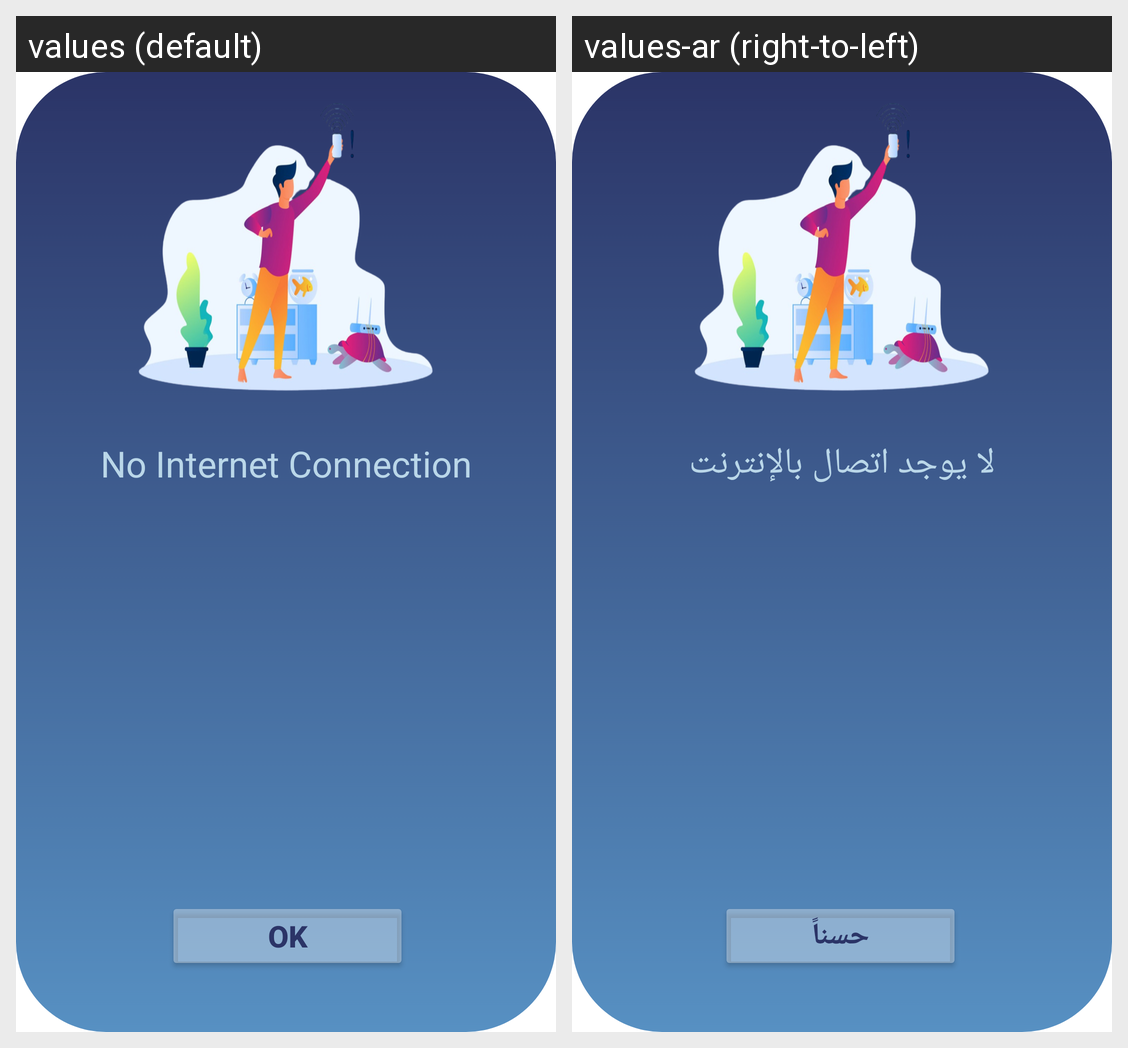

This grid shows one Android layout under two languages. Give, for every string resource on the screen, its name, the default text and each shown locale's text.
Android screen res/layout/popup_connection_dialog.xml rendered under 2 locales, left to right: values (default), values-ar (right-to-left). Device: Nexus 5 (rendered at 1080×1920; each locale shown at half size, 540×960, under a caption strip naming it); theme myAppTheme.
Strings drawn on this screen, with the default value and each locale's value (text and hints the layout hard-codes, and strings that could not be matched under every locale, appear in the picture but are not listed):

NoInternet
  values: No Internet Connection
  values-ar: لا يوجد اتصال بالإنترنت

ok
  values: OK
  values-ar: حسناً
